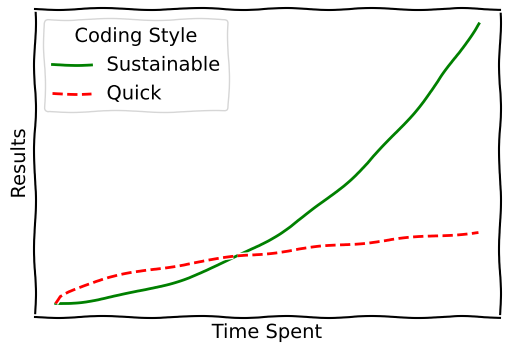

Generate this figure with matplotlib: (Note: this script raises an exception after producing the figure.)
# Quick vs Sustainable Code Development

import matplotlib.pyplot as plt
import numpy as np

plt.xkcd()
 
fig = plt.figure(figsize=(6, 4))
ax = fig.add_subplot(1, 1, 1)
 
x = np.linspace(0, 1.2, 100)
y1 = np.power(x, 3) + np.power(x, 1.5)
y2 = np.power(x/2, 1/2)
 
ax.set_xticks([])
ax.set_yticks([])
 
ax.plot(x, y1, label='Sustainable', ls='-', color='green')
ax.plot(x, y2, label='Quick', ls='--', color='red')
 
ax.legend(title='Coding Style', loc='upper left')
ax.set_xlabel('Time Spent')
ax.set_ylabel('Results')
plt.savefig('Figures/rule_1_sustainable_vs_quick.png', dpi=600, bbox_inches='tight')